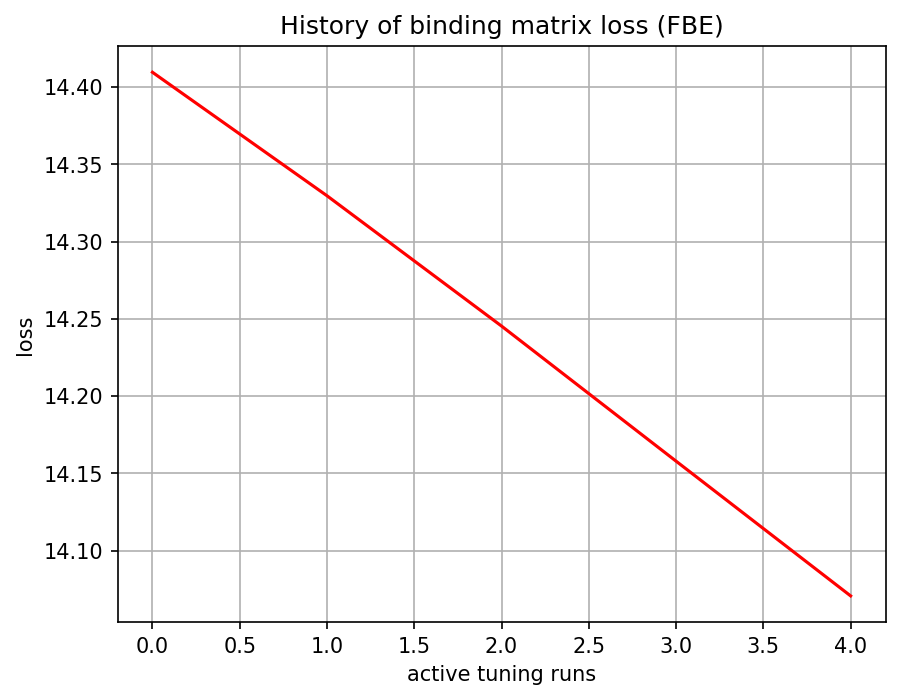

The table this chart was drawn from, first rows:
, 0
0, 14.41
1, 14.33
2, 14.25
3, 14.16
4, 14.07
